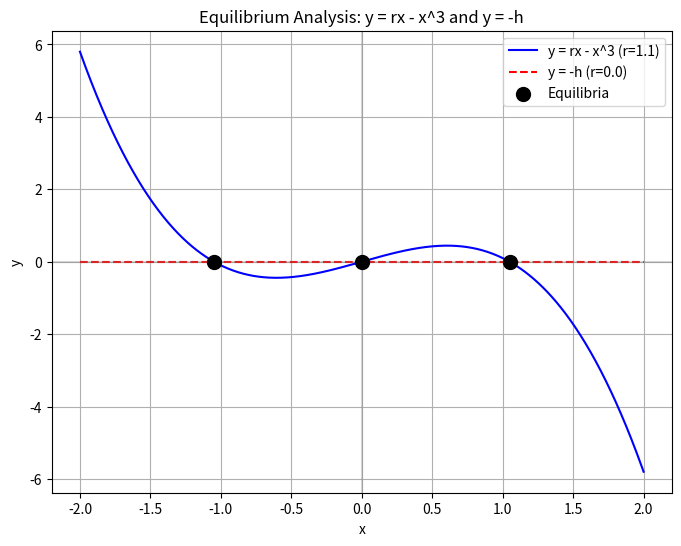

Recreate this plot in Python.
import numpy as np
import matplotlib.pyplot as plt


def f(x, r):
    """Returns y = r*x - x^3"""
    return r * x - x**3


def g(h):
    """Returns y = -h (constant line)"""
    return -h


r = 1.1
h = 0.0
# dense points for a smooth curve
x = np.linspace(-2, 2, 1000)

y1 = f(x, r)
y2 = np.full_like(x, g(h))


def find_equilibria(r, h):
    coeffs = [1, 0, -r, -h]
    roots = np.roots(coeffs)
    real_roots = roots[np.isreal(roots)].real
    return real_roots


equalibria = find_equilibria(r, h)
equalibria_y = f(equalibria, r)

# plot
plt.figure(figsize=(8, 6))
plt.plot(x, y1, "b-", label=f"y = rx - x^3 (r={r})")
plt.plot(x, y2, "r--", label=f"y = -h (r={h})")
plt.scatter(
    equalibria, equalibria_y, color="black", s=100, zorder=5, label="Equilibria"
)
plt.axhline(0, color="gray", linestyle="-", alpha=0.3)
plt.axvline(0, color="gray", linestyle="-", alpha=0.3)
plt.xlabel("x")
plt.ylabel("y")
plt.title("Equilibrium Analysis: y = rx - x^3 and y = -h")
plt.grid(True)
plt.legend()

plt.savefig("book_example.png")
plt.close()

print(f"Parameters: r={r}, h={h}")
print(f"Equilibrium points: {equalibria}")
